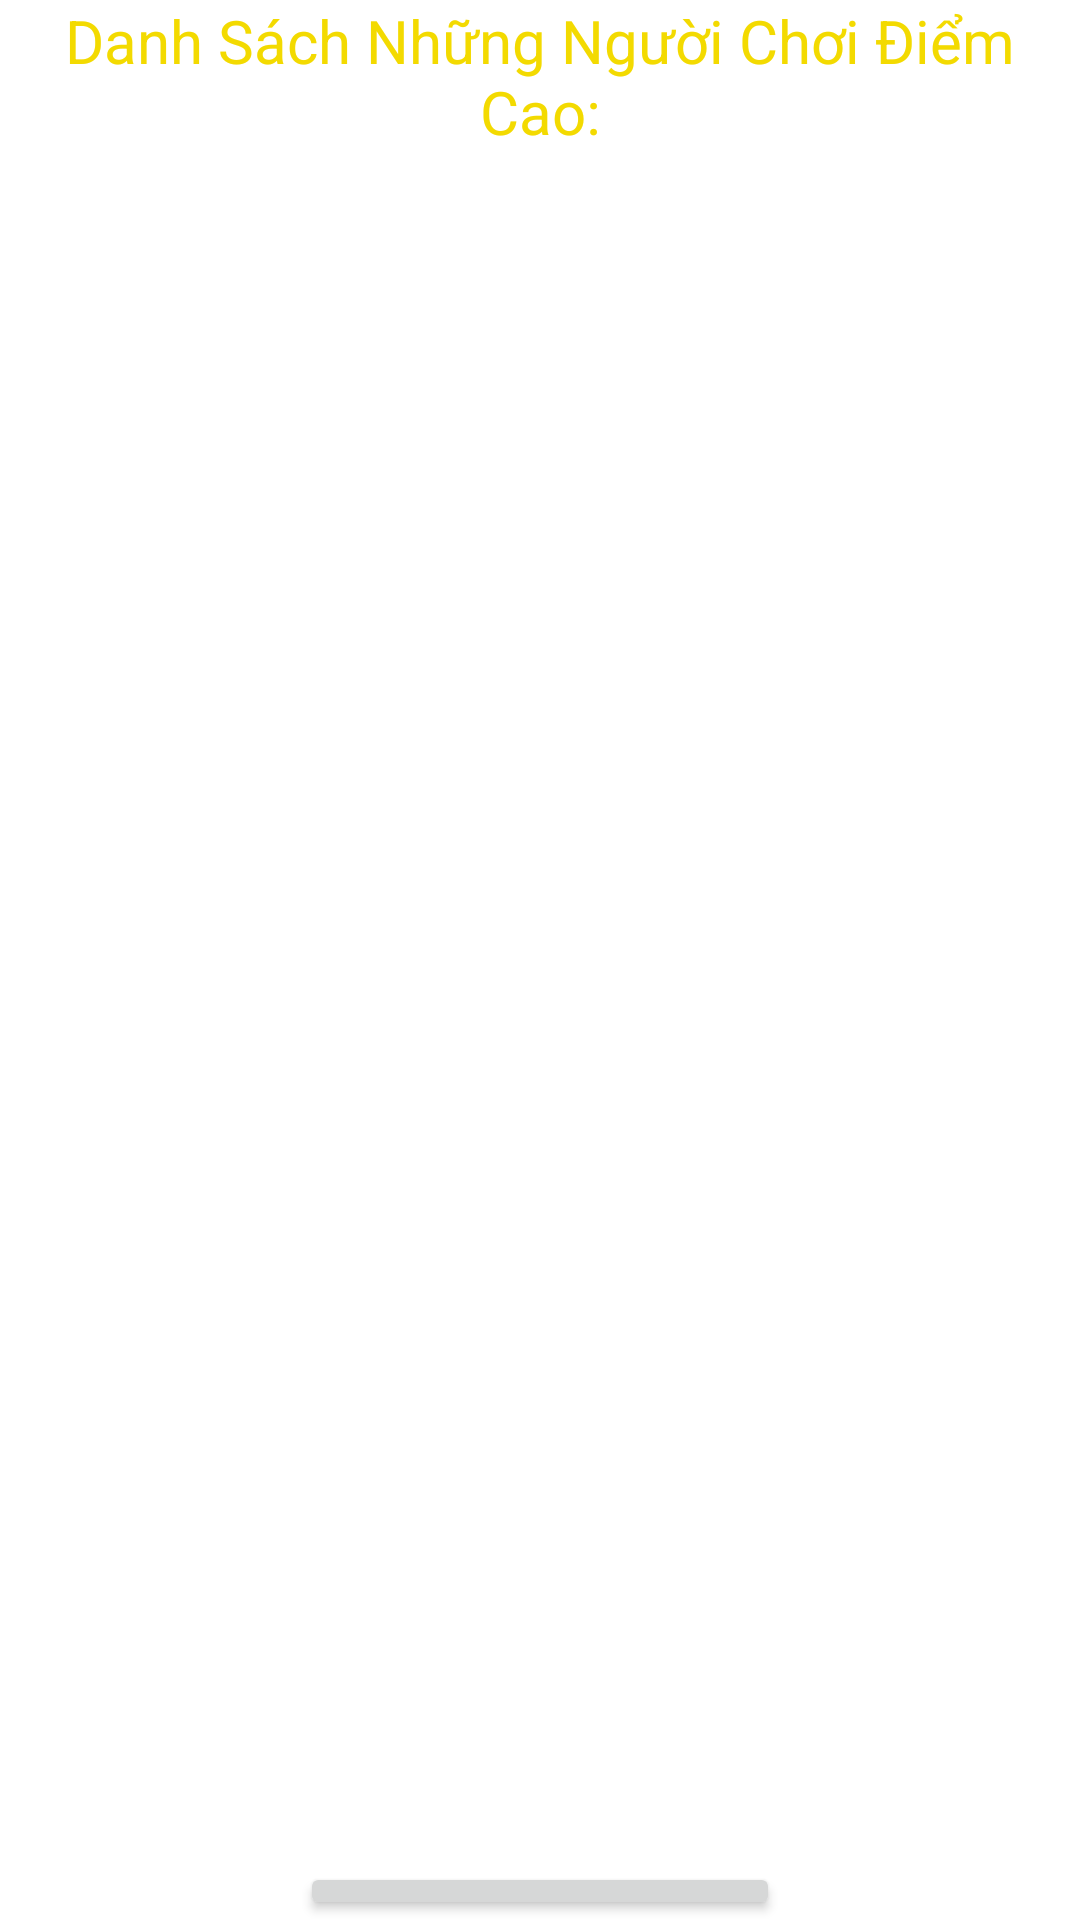

This screen was rendered from an Android layout file. Write that file and the resources it references.
<!-- AndroidManifest.xml: application theme Theme.Who_is_the_millionaire -->
<!-- res/layout/activity_save_score.xml -->
<?xml version="1.0" encoding="utf-8"?>
<RelativeLayout xmlns:android="http://schemas.android.com/apk/res/android"
    xmlns:app="http://schemas.android.com/apk/res-auto"
    xmlns:tools="http://schemas.android.com/tools"
    android:layout_width="match_parent"
    android:layout_height="match_parent"
    tools:context=".SaveScore">
    <TextView
        android:id="@+id/txt_Save_Score"
        android:layout_width="match_parent"
        android:layout_height="wrap_content"
        android:text="Danh Sách Những Người Chơi Điểm Cao:"
        android:textColor="#F3DA00"
        android:textSize="20sp"
        android:gravity="center"
        />

    <androidx.recyclerview.widget.RecyclerView
        android:id="@+id/recy_Player_Score"
        android:layout_width="match_parent"
        android:layout_height="550dp"
        android:layout_below="@id/txt_Save_Score"
        android:layout_marginTop="20dp" />
    <Button
        android:id="@+id/btn_BackToMain"
        android:layout_width="wrap_content"
        android:layout_height="wrap_content"
        android:text="Về màn hình chính"
        android:layout_below="@id/recy_Player_Score"
        android:layout_centerHorizontal="true"
        />
</RelativeLayout>
<!-- resources referenced by this layout -->
<resources>
  <style name="Theme.Who_is_the_millionaire" parent="Theme.MaterialComponents.DayNight.NoActionBar">
          
          <item name="colorPrimary">@color/purple_500</item>
          <item name="colorPrimaryVariant">@color/purple_700</item>
          <item name="colorOnPrimary">@color/white</item>
          
          <item name="colorSecondary">@color/teal_200</item>
          <item name="colorSecondaryVariant">@color/teal_700</item>
          <item name="colorOnSecondary">@color/black</item>
          
          <item name="android:statusBarColor" tools:targetApi="l">?attr/colorPrimaryVariant</item>
          
      </style>
  <!-- not gathered from this repository: default colours our renderer supplied (Android Studio template values) -->
  <color name="purple_500">#FF6200EE</color>
  <color name="purple_700">#FF3700B3</color>
  <color name="teal_200">#FF03DAC5</color>
  <color name="teal_700">#FF018786</color>
  <color name="black">#FF000000</color>
  <color name="white">#FFFFFFFF</color>
</resources>
